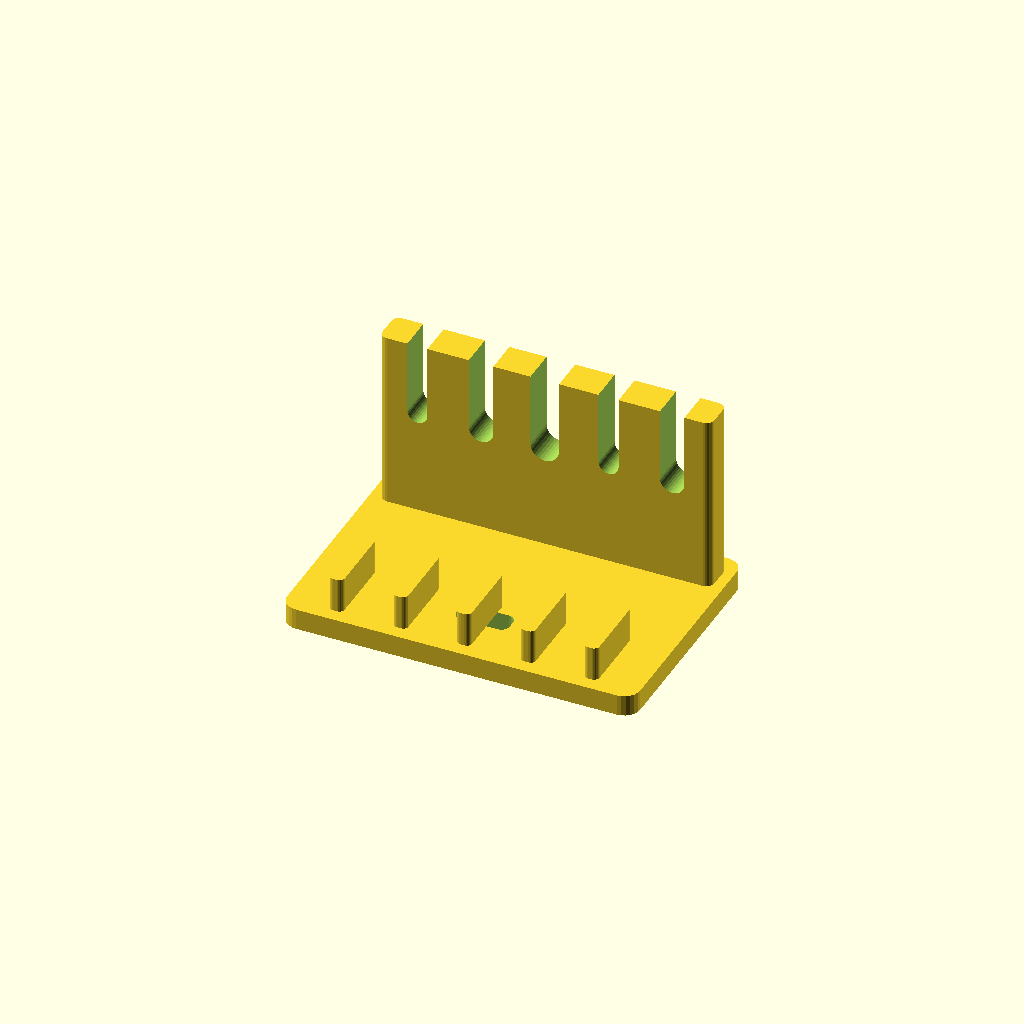
Cell 1 — every parameter at its default value.
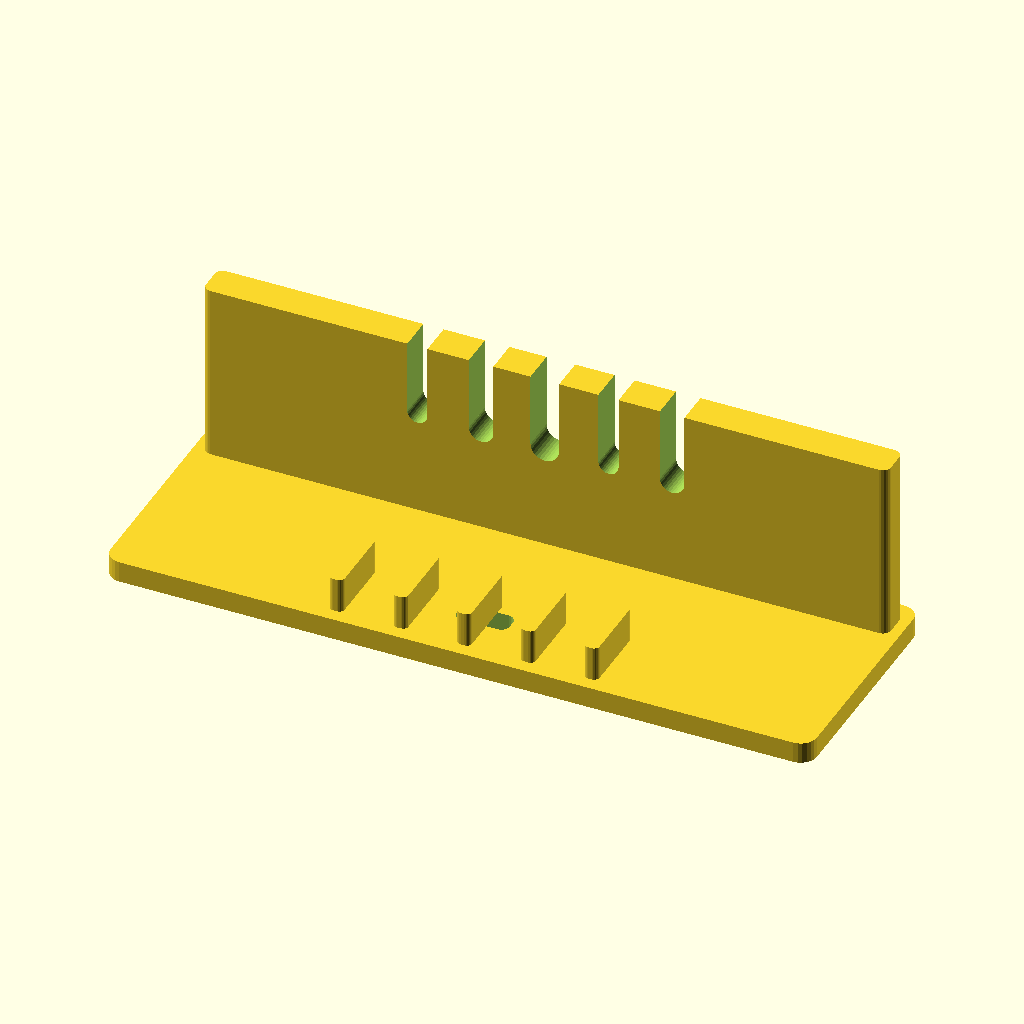
Cell 2: width_mm = 266 (everything else at default).
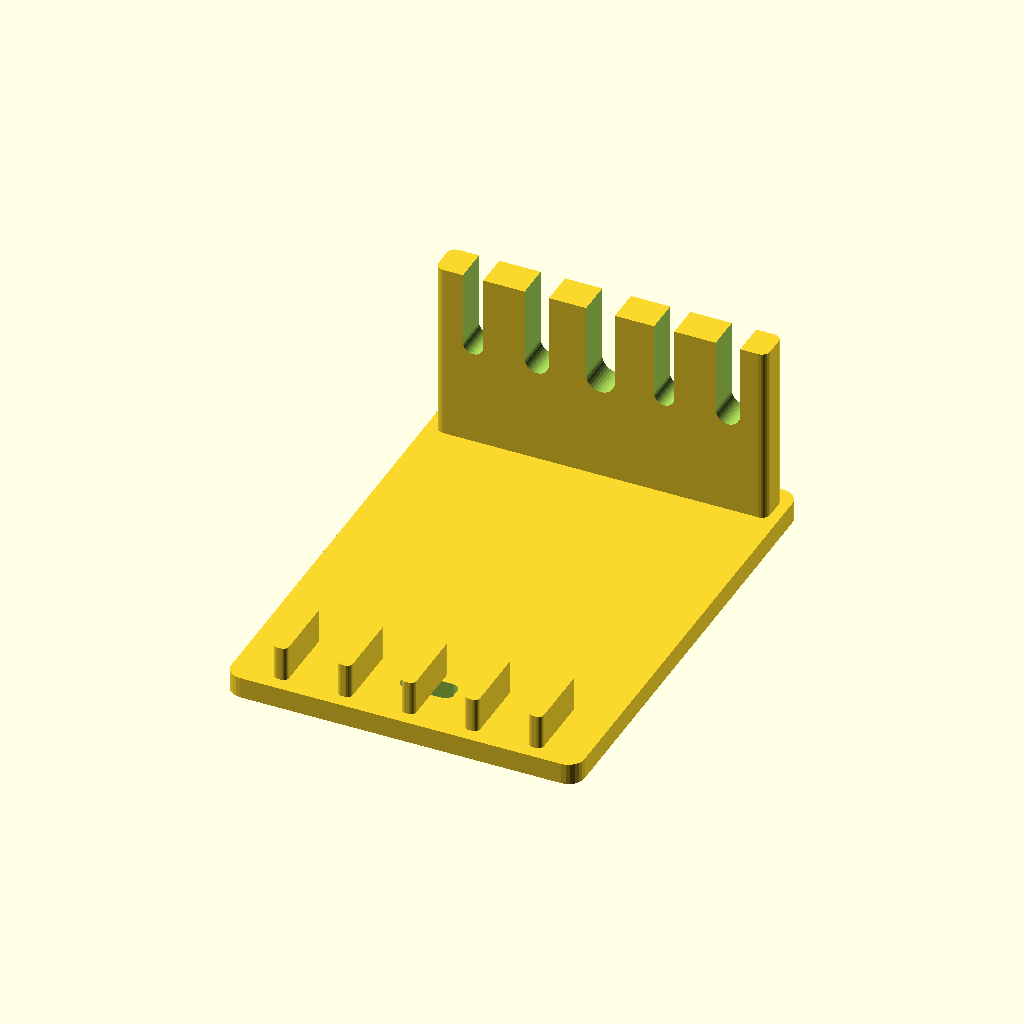
Cell 3: depth_mm = 180 (everything else at default).
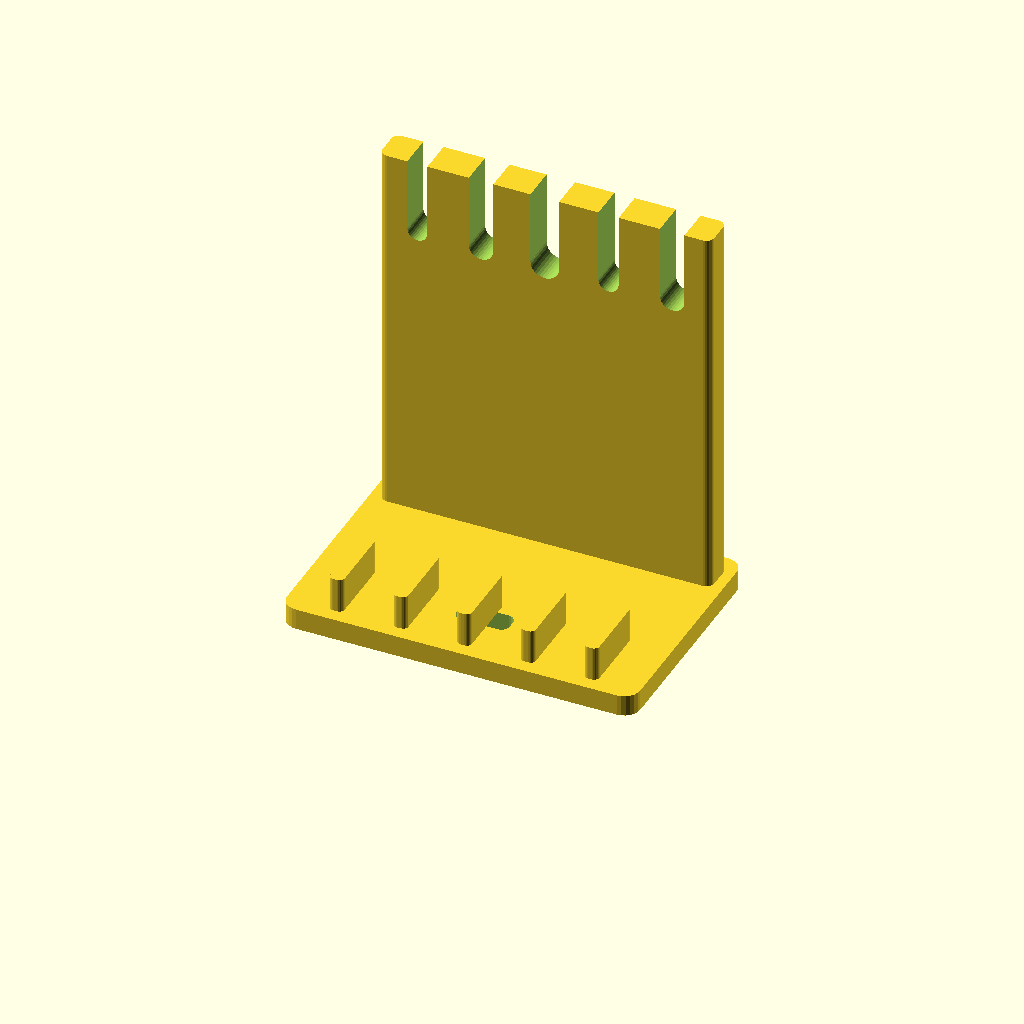
Cell 4: the same model with height_mm = 152.
All cells are drawn from one camera (rotation 55°, 0°, 25°, orthographic, colour scheme Cornfield), so only the parameter changes between them.
Source of the model, printables/cable-sort-desk-hub.scad:
// SPDX-License-Identifier: MIT
// Cable Sort Desk Hub | Refined batch 01 | OpenSCAD mm/Z-up.
// Prototype: slicer, fit, material, stability and safety remain UNVERIFIED.
use <lib/commerce_forms.scad> // v1.3 compatibility; other SKUs retain their original template.
use <lib/refined_forms.scad>
width_mm = 133;
depth_mm = 90;
height_mm = 76;
refined_form(slug="cable-sort-desk-hub", family="organizer", variant=2, w=width_mm, d=depth_mm, h=height_mm);
Parameter table extracted from the source (name, type, default, range or options):
width_mm: number, default 133
depth_mm: number, default 90
height_mm: number, default 76
